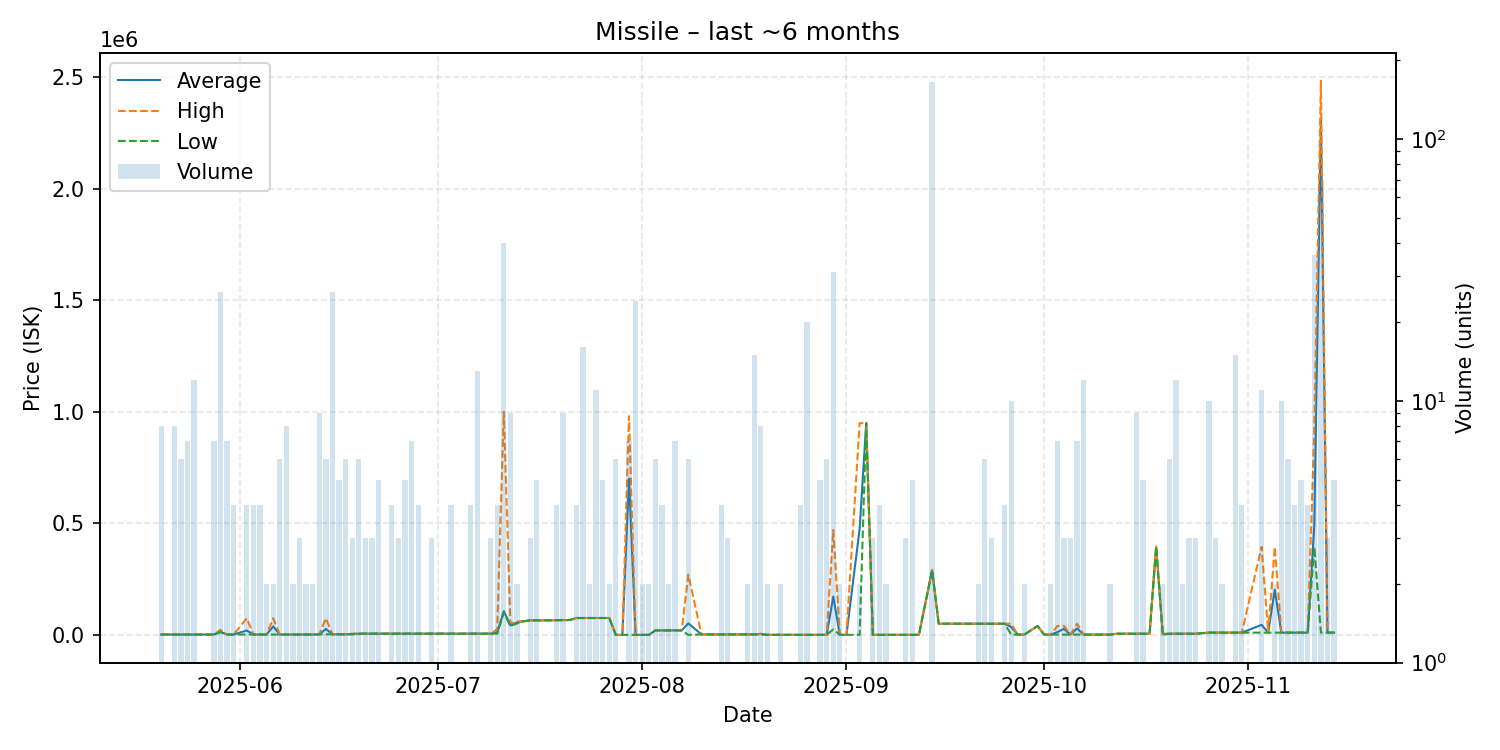

Data behind this chart, as committed beside it:
date, average, highest, lowest, order_count, volume
2025-05-20, 1502, 1502, 1502, 4, 8
2025-05-22, 1503, 1503, 1502, 5, 8
2025-05-23, 1503, 1503, 1503, 3, 6
2025-05-24, 1503, 1504, 1503, 5, 7
2025-05-25, 1503, 1504, 1503, 6, 12
2025-05-26, 1503, 1503, 1503, 1, 1
2025-05-28, 1503, 1503, 1503, 4, 7
2025-05-29, 13622, 22240, 11985, 16, 26
2025-05-30, 1503, 1503, 1503, 3, 7
2025-05-31, 1503, 1503, 1503, 4, 4
2025-06-02, 19750, 74490, 1503, 4, 4
2025-06-03, 1503, 1503, 1503, 3, 4
2025-06-04, 1503, 1503, 1503, 3, 4
2025-06-05, 1503, 1503, 1503, 2, 2
2025-06-06, 37996, 74490, 1503, 2, 2
2025-06-07, 1503, 1503, 1503, 6, 6
2025-06-08, 1503, 1503, 1503, 5, 8
2025-06-09, 1503, 1503, 1503, 2, 2
2025-06-10, 1503, 1503, 1503, 2, 3
2025-06-11, 1503, 1503, 1503, 2, 2
2025-06-12, 1503, 1503, 1503, 2, 2
2025-06-13, 2502, 2502, 2501, 3, 9
2025-06-14, 26501, 74500, 2502, 3, 6
2025-06-15, 2502, 2502, 2501, 5, 26
2025-06-16, 2502, 2502, 2502, 4, 5
2025-06-17, 2502, 2502, 2502, 4, 6
2025-06-18, 3502, 5501, 2502, 3, 3
2025-06-19, 5502, 5502, 5502, 3, 6
2025-06-20, 5502, 5502, 5502, 3, 3
2025-06-21, 5502, 5502, 5502, 3, 3
2025-06-22, 5502, 5502, 5502, 5, 5
2025-06-23, 5502, 5502, 5502, 1, 1
2025-06-24, 5502, 5502, 5502, 4, 4
2025-06-25, 5502, 5502, 5502, 3, 3
2025-06-26, 5502, 5502, 5502, 2, 5
2025-06-27, 5502, 5502, 5502, 6, 7
2025-06-28, 5502, 5502, 5502, 2, 4
2025-06-29, 5502, 5502, 5502, 1, 1
2025-06-30, 5502, 5502, 5502, 3, 3
2025-07-02, 5502, 5502, 5502, 1, 1
2025-07-03, 5502, 5502, 5502, 4, 4
2025-07-04, 5502, 5502, 5502, 1, 1
2025-07-05, 5502, 5502, 5502, 1, 1
2025-07-06, 5502, 5503, 5502, 4, 4
2025-07-07, 5502, 5502, 5502, 3, 13
2025-07-08, 5502, 5502, 5502, 1, 1
2025-07-09, 5502, 5502, 5502, 1, 3
2025-07-10, 10376, 25000, 5502, 4, 4
2025-07-11, 106325, 1000000, 100000, 15, 40
2025-07-12, 42449, 51000, 40010, 5, 9
2025-07-13, 55510, 60010, 51010, 2, 2
2025-07-14, 61000, 61000, 61000, 1, 1
2025-07-15, 65010, 65010, 65010, 2, 3
2025-07-16, 65050, 65050, 65050, 2, 5
2025-07-18, 65200, 65200, 65200, 1, 1
2025-07-19, 66010, 66020, 66000, 3, 4
2025-07-20, 66349, 66350, 66340, 3, 9
2025-07-21, 66460, 66460, 66460, 1, 1
2025-07-22, 75558, 75610, 75505, 3, 4
2025-07-23, 75605, 75610, 75600, 3, 16
... 95 more rows
